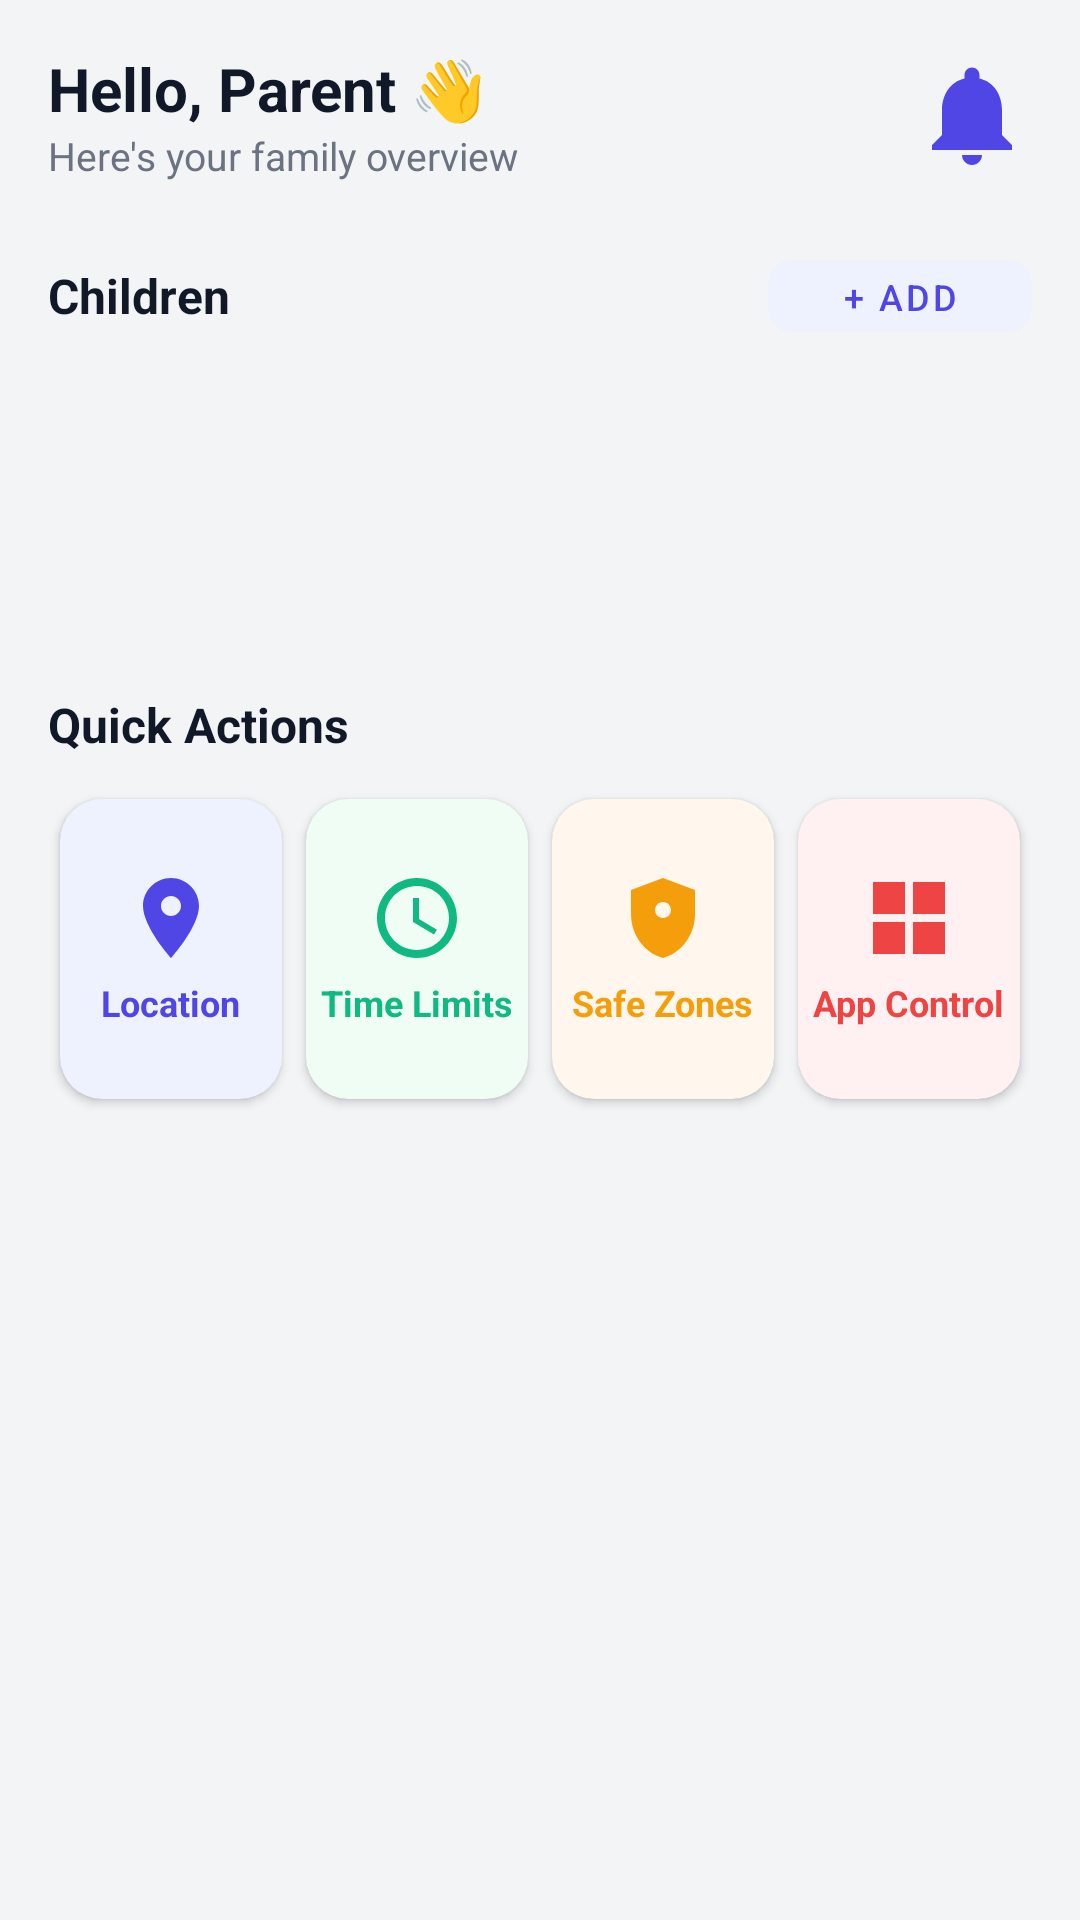

Reconstruct the res/layout file that produces this screen, plus the resources it refers to.
<!-- AndroidManifest.xml: application theme Theme.Kidshield -->
<!-- res/layout/fragment_dashboard.xml -->
<?xml version="1.0" encoding="utf-8"?>
<ScrollView xmlns:android="http://schemas.android.com/apk/res/android"
    xmlns:app="http://schemas.android.com/apk/res-auto"
    android:layout_width="match_parent"
    android:layout_height="match_parent"
    android:background="#F3F4F6">

    <LinearLayout
        android:layout_width="match_parent"
        android:layout_height="wrap_content"
        android:orientation="vertical"
        android:padding="16dp">

        
        <LinearLayout
            android:layout_width="match_parent"
            android:layout_height="wrap_content"
            android:orientation="horizontal"
            android:gravity="center_vertical"
            android:layout_marginBottom="20dp">

            <LinearLayout
                android:layout_width="0dp"
                android:layout_height="wrap_content"
                android:layout_weight="1"
                android:orientation="vertical">

                <TextView
                    android:id="@+id/tv_greeting"
                    android:layout_width="wrap_content"
                    android:layout_height="wrap_content"
                    android:text="Hello, Parent 👋"
                    android:textSize="20sp"
                    android:textStyle="bold"
                    android:textColor="#111827"/>

                <TextView
                    android:layout_width="wrap_content"
                    android:layout_height="wrap_content"
                    android:text="Here's your family overview"
                    android:textSize="13sp"
                    android:textColor="#6B7280"/>
            </LinearLayout>

            <ImageView
                android:layout_width="40dp"
                android:layout_height="40dp"
                android:src="@drawable/ic_notifications"
                app:tint="#4F46E5"/>
        </LinearLayout>

        
        <LinearLayout
            android:layout_width="match_parent"
            android:layout_height="wrap_content"
            android:orientation="horizontal"
            android:gravity="center_vertical"
            android:layout_marginBottom="10dp">

            <TextView
                android:layout_width="0dp"
                android:layout_height="wrap_content"
                android:layout_weight="1"
                android:text="Children"
                android:textStyle="bold"
                android:textSize="16sp"
                android:textColor="#111827"/>

            <com.google.android.material.button.MaterialButton
                android:id="@+id/btn_add_child"
                android:layout_width="wrap_content"
                android:layout_height="36dp"
                android:text="+ Add"
                android:textSize="12sp"
                app:cornerRadius="8dp"
                app:backgroundTint="#EEF2FF"
                android:textColor="#4F46E5"
                style="@style/Widget.MaterialComponents.Button.UnelevatedButton"/>
        </LinearLayout>

        <androidx.recyclerview.widget.RecyclerView
            android:id="@+id/rv_children"
            android:layout_width="match_parent"
            android:layout_height="wrap_content"
            android:nestedScrollingEnabled="false"
            android:minHeight="80dp"/>

        
        <TextView
            android:layout_width="wrap_content"
            android:layout_height="wrap_content"
            android:text="Quick Actions"
            android:textStyle="bold"
            android:textSize="16sp"
            android:textColor="#111827"
            android:layout_marginTop="24dp"
            android:layout_marginBottom="10dp"/>

        <LinearLayout
            android:layout_width="match_parent"
            android:layout_height="wrap_content"
            android:orientation="horizontal">

            <androidx.cardview.widget.CardView
                android:id="@+id/card_location"
                android:layout_width="0dp"
                android:layout_height="100dp"
                android:layout_weight="1"
                android:layout_margin="4dp"
                app:cardCornerRadius="14dp"
                app:cardBackgroundColor="#EEF2FF">

                <LinearLayout
                    android:layout_width="match_parent"
                    android:layout_height="match_parent"
                    android:gravity="center"
                    android:orientation="vertical">
                    <ImageView android:layout_width="32dp" android:layout_height="32dp"
                        android:src="@drawable/ic_location_pin" app:tint="#4F46E5"/>
                    <TextView android:layout_width="wrap_content" android:layout_height="wrap_content"
                        android:text="Location" android:textColor="#4F46E5" android:textStyle="bold" android:textSize="12sp" android:layout_marginTop="4dp"/>
                </LinearLayout>
            </androidx.cardview.widget.CardView>

            <androidx.cardview.widget.CardView
                android:id="@+id/card_time_limit"
                android:layout_width="0dp"
                android:layout_height="100dp"
                android:layout_weight="1"
                android:layout_margin="4dp"
                app:cardCornerRadius="14dp"
                app:cardBackgroundColor="#F0FDF4">

                <LinearLayout
                    android:layout_width="match_parent"
                    android:layout_height="match_parent"
                    android:gravity="center"
                    android:orientation="vertical">
                    <ImageView android:layout_width="32dp" android:layout_height="32dp"
                        android:src="@drawable/ic_clock" app:tint="#10B981"/>
                    <TextView android:layout_width="wrap_content" android:layout_height="wrap_content"
                        android:text="Time Limits" android:textColor="#10B981" android:textStyle="bold" android:textSize="12sp" android:layout_marginTop="4dp"/>
                </LinearLayout>
            </androidx.cardview.widget.CardView>

            <androidx.cardview.widget.CardView
                android:id="@+id/card_safe_zones"
                android:layout_width="0dp"
                android:layout_height="100dp"
                android:layout_weight="1"
                android:layout_margin="4dp"
                app:cardCornerRadius="14dp"
                app:cardBackgroundColor="#FFF7ED">

                <LinearLayout
                    android:layout_width="match_parent"
                    android:layout_height="match_parent"
                    android:gravity="center"
                    android:orientation="vertical">
                    <ImageView android:layout_width="32dp" android:layout_height="32dp"
                        android:src="@drawable/ic_geofence" app:tint="#F59E0B"/>
                    <TextView android:layout_width="wrap_content" android:layout_height="wrap_content"
                        android:text="Safe Zones" android:textColor="#F59E0B" android:textStyle="bold" android:textSize="12sp" android:layout_marginTop="4dp"/>
                </LinearLayout>
            </androidx.cardview.widget.CardView>

            <androidx.cardview.widget.CardView
                android:id="@+id/card_app_controls"
                android:layout_width="0dp"
                android:layout_height="100dp"
                android:layout_weight="1"
                android:layout_margin="4dp"
                app:cardCornerRadius="14dp"
                app:cardBackgroundColor="#FFF1F2">

                <LinearLayout
                    android:layout_width="match_parent"
                    android:layout_height="match_parent"
                    android:gravity="center"
                    android:orientation="vertical">
                    <ImageView android:layout_width="32dp" android:layout_height="32dp"
                        android:src="@drawable/ic_app_controls" app:tint="#EF4444"/>
                    <TextView android:layout_width="wrap_content" android:layout_height="wrap_content"
                        android:text="App Control" android:textColor="#EF4444" android:textStyle="bold" android:textSize="12sp" android:layout_marginTop="4dp"/>
                </LinearLayout>
            </androidx.cardview.widget.CardView>

        </LinearLayout>

    </LinearLayout>
</ScrollView>
<!-- resources referenced by this layout -->
<resources>
  <!-- drawable ic_app_controls (drawable) -->
  <vector xmlns:android="http://schemas.android.com/apk/res/android"
      android:width="24dp"
      android:height="24dp"
      android:viewportWidth="24"
      android:viewportHeight="24">
      <path
          android:fillColor="#6366F1"
          android:pathData="M3,3H11V11H3V3M3,13H11V21H3V13M13,3H21V11H13V3M13,13H21V21H13V13Z"/>
  </vector>
  <!-- drawable ic_clock (drawable) -->
  <vector xmlns:android="http://schemas.android.com/apk/res/android"
      android:width="48dp"
      android:height="48dp"
      android:viewportWidth="24"
      android:viewportHeight="24">
      <path
          android:fillColor="#9333EA"
          android:pathData="M11.99,2C6.47,2 2,6.48 2,12s4.47,10 9.99,10C17.52,22 22,17.52 22,12S17.52,2 11.99,2zM12,20c-4.42,0 -8,-3.58 -8,-8s3.58,-8 8,-8 8,3.58 8,8 -3.58,8 -8,8z"/>
      <path
          android:fillColor="#9333EA"
          android:pathData="M12.5,7H11v6l5.25,3.15 0.75,-1.23 -4.5,-2.67z"/>
  </vector>
  <!-- drawable ic_geofence (drawable) -->
  <vector xmlns:android="http://schemas.android.com/apk/res/android"
      android:width="24dp"
      android:height="24dp"
      android:viewportWidth="24"
      android:viewportHeight="24">
      <path
          android:fillColor="#10B981"
          android:pathData="M12,2L4,5v6.09c0,5.05 3.41,9.76 8,10.91 4.59,-1.15 8,-5.86 8,-10.91V5L12,2zM12,12c-1.1,0 -2,-0.9 -2,-2s0.9,-2 2,-2 2,0.9 2,2 -0.9,2 -2,2z"/>
  </vector>
  <!-- drawable ic_location_pin (drawable) -->
  <vector xmlns:android="http://schemas.android.com/apk/res/android"
      android:width="64dp"
      android:height="64dp"
      android:viewportWidth="24"
      android:viewportHeight="24">
      <path
          android:fillColor="#2563EB"
          android:pathData="M12,2C8.13,2 5,5.13 5,9c0,5.25 7,13 7,13s7,-7.75 7,-13c0,-3.87 -3.13,-7 -7,-7zM12,11.5c-1.38,0 -2.5,-1.12 -2.5,-2.5s1.12,-2.5 2.5,-2.5 2.5,1.12 2.5,2.5 -1.12,2.5 -2.5,2.5z"/>
  </vector>
  <!-- drawable ic_notifications (drawable) -->
  <vector xmlns:android="http://schemas.android.com/apk/res/android"
      android:width="24dp"
      android:height="24dp"
      android:viewportWidth="24"
      android:viewportHeight="24">
      <path
          android:fillColor="#10B981"
          android:pathData="M12,22c1.1,0 2,-0.9 2,-2h-4c0,1.1 0.9,2 2,2zm6,-6V11c0,-3.07 -1.63,-5.64 -4.5,-6.32V4c0,-0.83 -0.67,-1.5 -1.5,-1.5s-1.5,0.67 -1.5,1.5v0.68C7.64,5.36 6,7.92 6,11v5l-2,2v1h16v-1l-2,-2z"/>
  </vector>
  <style name="Theme.Kidshield" parent="Base.Theme.Kidshield" />
  <style name="Base.Theme.Kidshield" parent="Theme.Material3.DayNight.NoActionBar">
          
      </style>
</resources>
